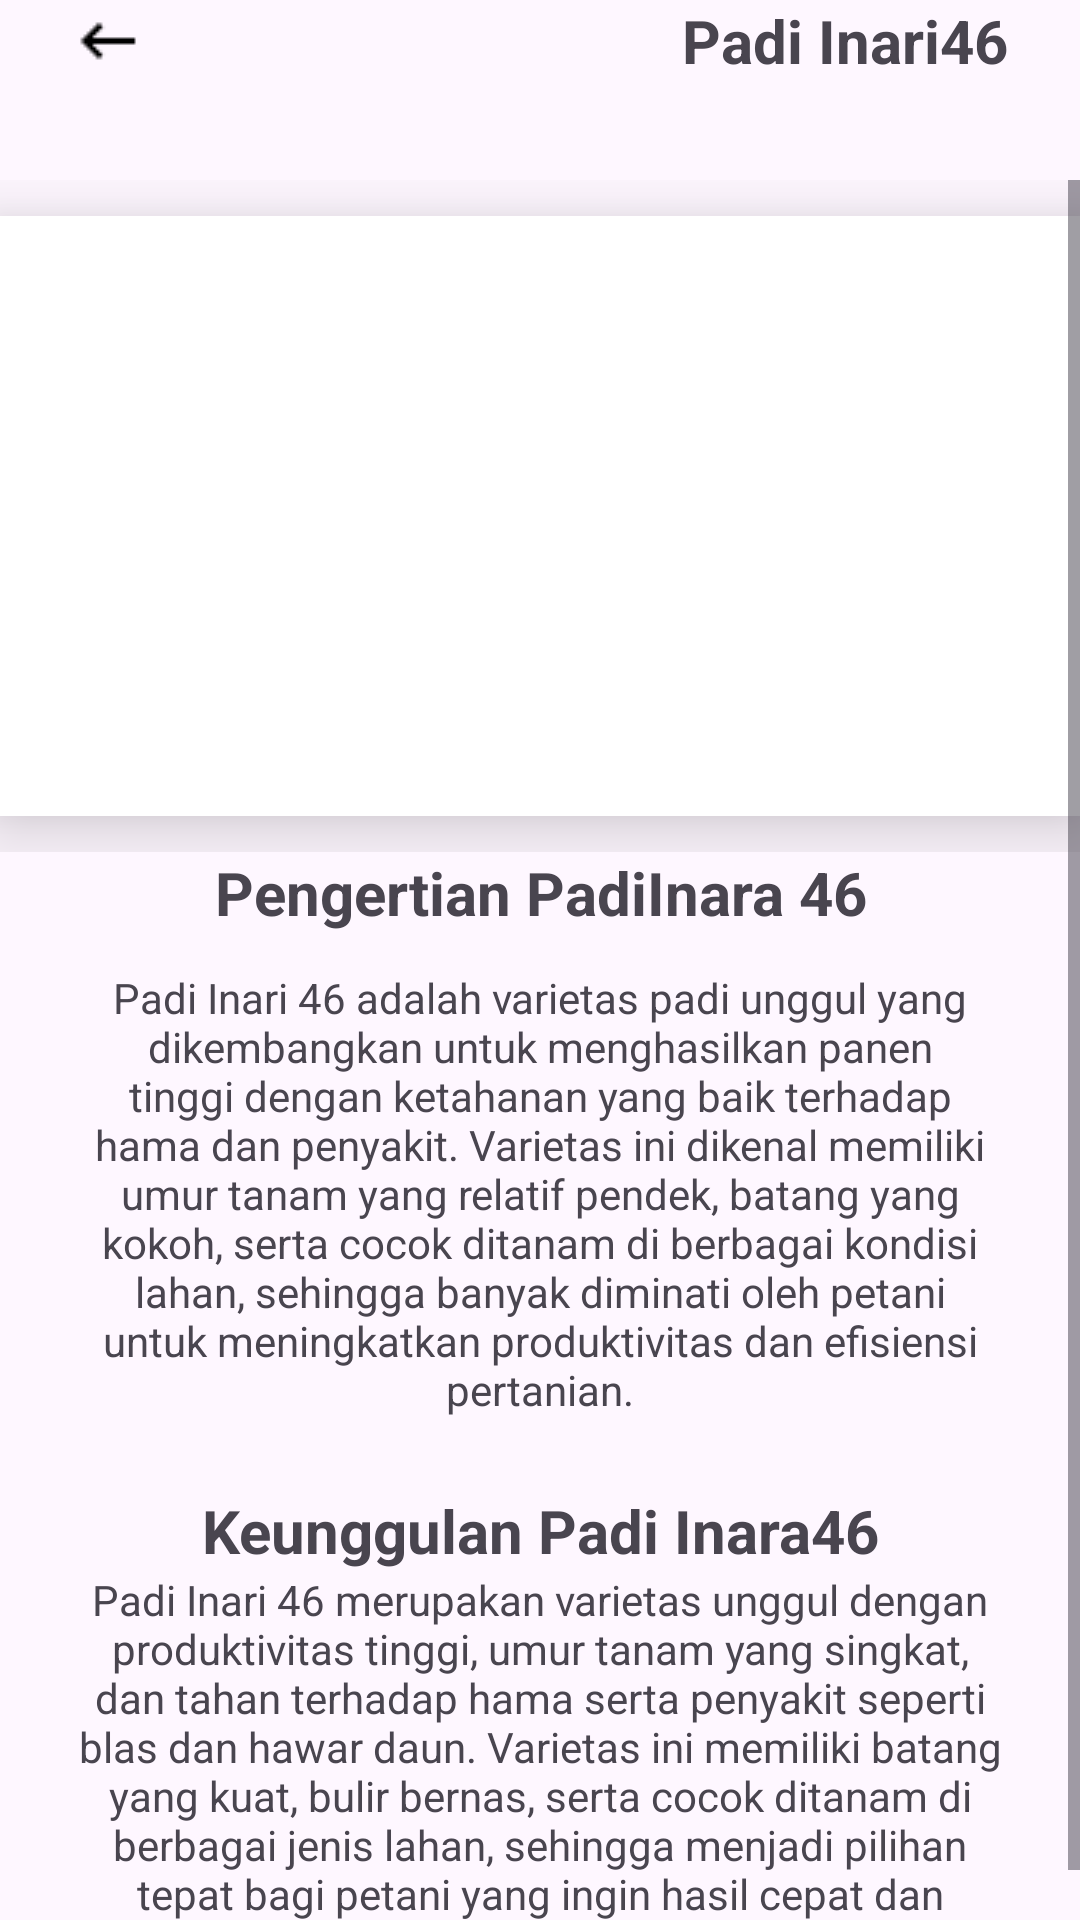

Android layout source for this screen:
<!-- AndroidManifest.xml: application theme Theme.AgriEdu -->
<!-- res/layout/fragment_padi_inari46.xml -->
<?xml version="1.0" encoding="utf-8"?>
<FrameLayout xmlns:android="http://schemas.android.com/apk/res/android"
    xmlns:app="http://schemas.android.com/apk/res-auto"
    xmlns:tools="http://schemas.android.com/tools"
    android:id="@+id/PadiInari46Fragment"
    android:layout_width="match_parent"
    android:layout_height="match_parent"
    tools:context=".PadiInari46Fragment">

    
    <androidx.constraintlayout.widget.ConstraintLayout
        android:layout_width="match_parent"
        android:layout_height="wrap_content"
        android:layout_marginStart="24dp"
        android:layout_marginEnd="24dp">

        <ImageView
            android:id="@+id/tombol_kembali"
            android:layout_width="wrap_content"
            android:layout_height="wrap_content"
            android:src="@drawable/keyboard_backspace_24dp_000000_fill0_wght400_grad0_opsz24"
            app:layout_constraintBottom_toBottomOf="parent"
            app:layout_constraintStart_toStartOf="parent"
            app:layout_constraintTop_toTopOf="parent" />

        <TextView
            android:layout_width="wrap_content"
            android:layout_height="wrap_content"
            android:text="Padi Inari46"
            android:textSize="20sp"
            android:textStyle="bold"
            app:layout_constraintBottom_toBottomOf="parent"
            app:layout_constraintEnd_toEndOf="parent"
            app:layout_constraintTop_toTopOf="parent" />
    </androidx.constraintlayout.widget.ConstraintLayout>

    
    <ScrollView
        android:layout_width="match_parent"
        android:layout_height="match_parent"
        android:layout_marginTop="60dp">

        <LinearLayout
            android:layout_width="match_parent"
            android:layout_height="wrap_content"
            android:orientation="vertical">

            
            <androidx.constraintlayout.widget.ConstraintLayout
                android:layout_width="match_parent"
                android:layout_height="wrap_content">

                <ImageView
                    android:id="@+id/Padiinari46"
                    android:layout_width="match_parent"
                    android:layout_height="200dp"
                    android:layout_marginTop="12dp"
                    android:layout_marginBottom="12dp"
                    android:background="@color/white"
                    android:elevation="16dp"
                    android:src="@drawable/padiinari46"
                    app:layout_constraintBottom_toBottomOf="parent"
                    app:layout_constraintEnd_toEndOf="parent"
                    app:layout_constraintStart_toStartOf="parent"
                    app:layout_constraintTop_toTopOf="parent" />
            </androidx.constraintlayout.widget.ConstraintLayout>
            
            <androidx.constraintlayout.widget.ConstraintLayout
                android:layout_width="match_parent"
                android:layout_height="wrap_content"
                android:layout_marginStart="24dp"
                android:layout_marginEnd="24dp">

                <TextView
                    android:id="@+id/pengertianPadiInara46"
                    android:layout_width="wrap_content"
                    android:layout_height="wrap_content"
                    android:text="Pengertian PadiInara 46"
                    android:textAlignment="center"
                    android:textSize="20sp"
                    android:textStyle="bold"
                    app:layout_constraintBottom_toBottomOf="parent"
                    app:layout_constraintEnd_toEndOf="parent"
                    app:layout_constraintStart_toStartOf="parent"
                    app:layout_constraintTop_toTopOf="parent" />
            </androidx.constraintlayout.widget.ConstraintLayout>
            
            <androidx.constraintlayout.widget.ConstraintLayout
                android:layout_width="match_parent"
                android:layout_height="wrap_content"
                android:layout_marginStart="24dp"
                android:layout_marginEnd="24dp"
                android:layout_marginBottom="24dp">

                <TextView
                    android:id="@+id/deskripsipadiinara"
                    android:layout_width="0dp"
                    android:layout_height="wrap_content"
                    android:layout_marginTop="12dp"
                    android:text="Padi Inari 46 adalah varietas padi unggul yang dikembangkan untuk menghasilkan panen tinggi dengan ketahanan yang baik terhadap hama dan penyakit. Varietas ini dikenal memiliki umur tanam yang relatif pendek, batang yang kokoh, serta cocok ditanam di berbagai kondisi lahan, sehingga banyak diminati oleh petani untuk meningkatkan produktivitas dan efisiensi pertanian."
                    android:textAlignment="center"
                    app:layout_constraintEnd_toEndOf="parent"
                    app:layout_constraintStart_toStartOf="parent"
                    app:layout_constraintTop_toTopOf="parent" />
            </androidx.constraintlayout.widget.ConstraintLayout>

            <androidx.constraintlayout.widget.ConstraintLayout
                android:layout_width="match_parent"
                android:layout_height="match_parent"
                android:layout_marginStart="24dp"
                android:layout_marginEnd="24dp">
                
                <TextView
                    android:id="@+id/KeunggulanPadiInara46"
                    android:layout_width="wrap_content"
                    android:layout_height="wrap_content"
                    android:layout_marginStart="24dp"
                    android:layout_marginEnd="24dp"
                    android:text="Keunggulan Padi Inara46"
                    android:textAlignment="center"
                    android:textSize="20sp"
                    android:textStyle="bold"
                    app:layout_constraintBottom_toBottomOf="parent"
                    app:layout_constraintEnd_toEndOf="parent"
                    app:layout_constraintStart_toStartOf="parent"
                    app:layout_constraintTop_toTopOf="parent" />
            </androidx.constraintlayout.widget.ConstraintLayout>

            <androidx.constraintlayout.widget.ConstraintLayout
                android:layout_width="match_parent"
                android:layout_height="match_parent"
                android:layout_marginStart="24dp"
                android:layout_marginEnd="24dp">

                <TextView
                    android:id="@+id/DetailKeunggulanpadiinara46"
                    android:layout_width="wrap_content"
                    android:layout_height="wrap_content"
                    android:layout_marginStart="24dp"
                    android:layout_marginEnd="24dp"
                    android:text="Padi Inari 46 merupakan varietas unggul dengan produktivitas tinggi, umur tanam yang singkat, dan tahan terhadap hama serta penyakit seperti blas dan hawar daun. Varietas ini memiliki batang yang kuat, bulir bernas, serta cocok ditanam di berbagai jenis lahan, sehingga menjadi pilihan tepat bagi petani yang ingin hasil cepat dan berkualitas."
                    android:textAlignment="center"
                    app:layout_constraintBottom_toBottomOf="parent"
                    app:layout_constraintEnd_toEndOf="parent"
                    app:layout_constraintStart_toStartOf="parent"
                    app:layout_constraintTop_toTopOf="parent" />
            </androidx.constraintlayout.widget.ConstraintLayout>


        </LinearLayout>
    </ScrollView>

</FrameLayout>
<!-- resources referenced by this layout -->
<resources>
  <!-- drawable keyboard_backspace_24dp_000000_fill0_wght400_grad0_opsz24: png bitmap (drawable, 261 bytes) -->
  <style name="Theme.AgriEdu" parent="Base.Theme.AgriEdu" />
  <style name="Base.Theme.AgriEdu" parent="Theme.Material3.DayNight.NoActionBar">
          
          
      </style>
  <!-- not gathered from this repository: default colours our renderer supplied (Android Studio template values) -->
  <color name="white">#FFFFFFFF</color>
</resources>
